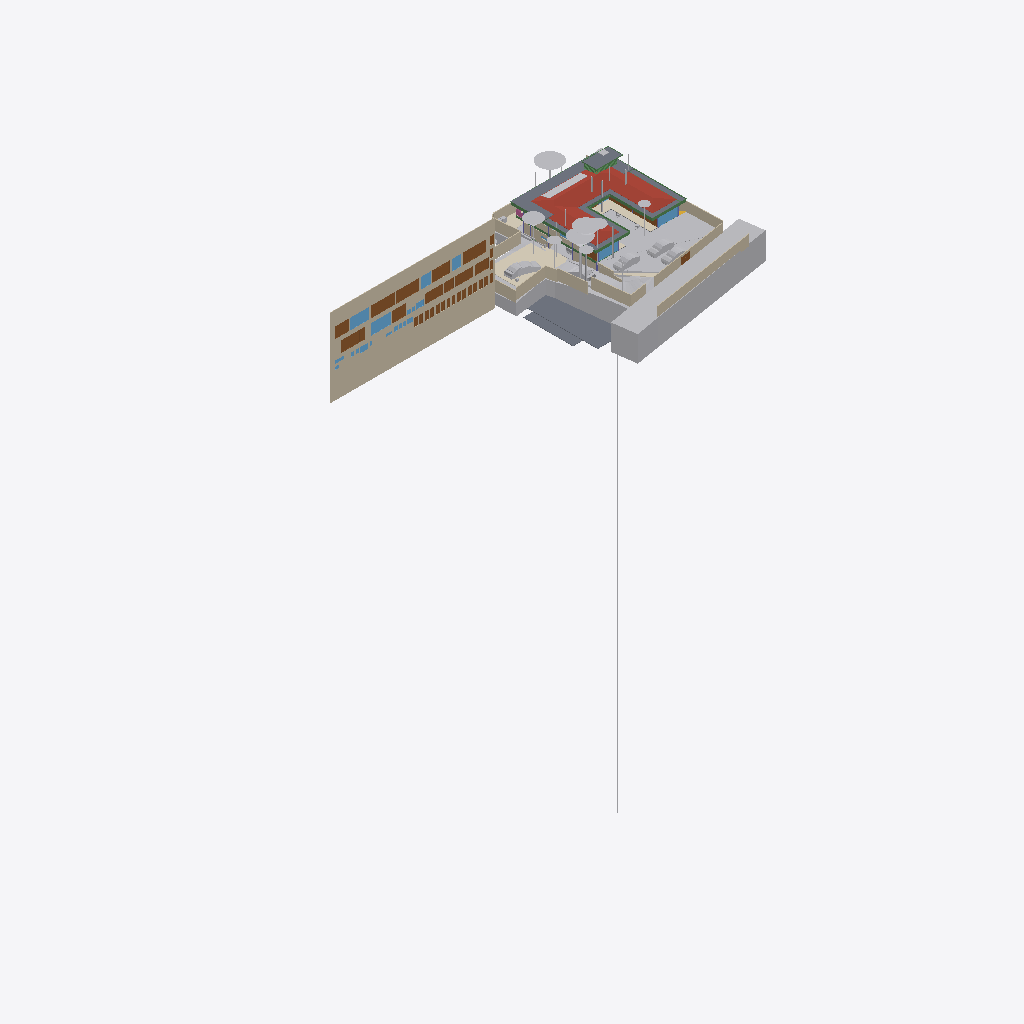
Isometric view of an IFC building model (IFC-SPF (STEP), schema IFC4X3, length unit metre), seen from the south-west, elements coloured by IFC class (only those large enough to see are counted): 41 other elements (light grey), 28 doors (brown), 22 walls (beige), 11 beams (green), 10 windows (light blue), 8 slabs (grey), 4 coverings (cream), 1 roof (red-brown), 1 railing (pink).
Extent 96.7 m × 45.5 m × 138.5 m (x, y, z). Storeys (12): Footing at -3.50 m; GF Floor Level at -2.70 m; GF at -2.65 m; Electrical at 0.00 m; Plumbing at 0.00 m; Road Level at 0.00 m; Areacalc at 0.00 m; FF at 0.45 m; FF Lintel at 3.15 m; schedule at 3.50 m; SF at 3.65 m; Terrace at 5.00 m. Elements (1211): 213 IfcBeam, 109 IfcWall, 106 IfcSlab, 94 IfcCovering, 75 IfcSwitchingDevice, 72 IfcPipeSegment, 59 IfcDoor, 56 IfcColumn, 47 IfcLightFixture, 39 IfcFurniture, 38 IfcEarthworksCut, 36 IfcWindow.

HEADER;
FILE_DESCRIPTION(('ViewDefinition [CoordinationView]'),'2;1');
FILE_NAME('Manilal.ifc','2025-10-13T11:03:25+05:30',(''),(''),'IfcOpenShell 0.8.3-post1','Bonsai 0.8.3-post1','');
FILE_SCHEMA(('IFC4X3'));
ENDSEC;
DATA;
#24581=IFCPROJECT('2TuuvCHJz54PsFPcraEbH$',$,'My Project',$,$,$,$,(#53,#354),#24580);
#35019=IFCSITE('0lpfVeOW52QfroqLYyHNY2',$,'My Site',$,$,#28,$,$,$,$,$,$,$,$);
#35435=IFCBUILDING('0MzaWOaS178x5FMqOflU3C',$,'My Building',$,$,#33,$,$,$,$,$,$);
#30840=IFCBUILDINGSTOREY('09kFoqoxrCvB1_fcEsMZsQ',$,'FF',$,$,#38,$,$,$,$);
#33791=IFCBUILDINGSTOREY('0zoFHJ9PnFW80M$mIVDQW3',$,'GF',$,$,#258,$,$,$,$);
#35436=IFCBUILDINGSTOREY('0MckaoTknA3edZMUNhTyAK',$,'SF',$,$,#6262,$,$,$,$);
#35437=IFCBUILDINGSTOREY('0DtUgpQ1b6nBmkLmvc_ehu',$,'FF Lintel',$,$,#3248,$,$,$,$);
#35438=IFCBUILDINGSTOREY('2nxT8wHGnDX9t8LjuK$yoz',$,'Footing',$,$,#16334,$,$,$,$);
#35439=IFCBUILDINGSTOREY('2JRfeNnUP7R92jcKtKmwj5',$,'Electrical',$,$,#5283,$,$,$,$);
#35440=IFCBUILDINGSTOREY('0fi$VcvNr0Zu6wnPuK6jDB',$,'Plumbing',$,$,#12883,$,$,$,$);
#35441=IFCBUILDINGSTOREY('0qJiDzySr4lhgisX7t8beM',$,'GF Floor Level',$,$,#6749,$,$,$,$);
#35442=IFCBUILDINGSTOREY('33UZQ2TSvAg8IY4x5QCp2i',$,'schedule',$,$,#2336,$,$,$,$);
#35448=IFCBUILDINGSTOREY('3LpnsPikv4mRTBpfC3WQtx',$,'Road Level',$,$,#35447,$,$,$,$);
#35454=IFCBUILDINGSTOREY('2oUibsQsXAPxeAaTU5dGGW',$,'Terrace',$,$,#35453,$,$,$,$);
#35455=IFCBUILDINGSTOREY('3JrIAq4xL0avIQ8pEnV5X6',$,'Areacalc',$,$,#28105,$,$,$,$);
#26208=IFCWALL('39NBZ$Y4H9UeVfIVxICpeX',$,'Wall',$,$,#2341,#26207,'',$);
#29425=IFCGEOGRAPHICELEMENT('20M0x6_hv1D8u5ftoKpVy3',$,'Road',$,$,#29400,#29424,$,.TERRAIN.);
#19648=IFCROOF('188ChkeVP4PP3HZ1_FwQ2Y',$,'Roof',$,$,#19588,#19647,$,.HIP_ROOF.);
#33545=IFCGEOGRAPHICELEMENT('3hzKcHmG15MBT$Lf89GHXN',$,'PureSite',$,$,#33382,#33544,$,.TERRAIN.);
#19241=IFCEARTHWORKSFILL('1Znkwxu0n0meOY5Z$J5ocC',$,'New',$,$,#19208,#19240,$,.SLOPEFILL.);
#28131=IFCSLAB('39q3J0Avn2axyYxQecralg',$,'FF',$,$,#28123,#28130,$,$);
#13800=IFCCOVERING('03Ox3hl4j9nvRXKoGSaXGU',$,'Covering',$,$,#13792,#13799,$,$);
#16209=IFCSLAB('2Ni7UfUwb4of1NRt7pcP4e',$,'Slab',$,$,#16201,#16208,$,$);
#68931=IFCWALL('1WNacC15X0Xf0V_b60Qnrw',$,'Wall',$,$,#68916,#68930,$,$);
#16226=IFCSLAB('25EiGLyX5BKxeS54E7G1re',$,'Slab',$,$,#16214,#16225,$,$);
#49673=IFCSLAB('07r2B4jwr7$9NI9prgbzaX',$,'GF',$,$,#49665,#49672,$,$);
#17773=IFCCOVERING('0_sfUdWJL30geCimsSdPtS',$,'Covering',$,$,#17761,#17772,$,$);
#14006=IFCEARTHWORKSCUT('3NfQzW2p90kemh8IGcUxhf',$,'roader',$,$,#13849,#14005,$,.PAVEMENTMILLING.);
#7198=IFCWALL('27WVA19Qv4efvQm6cWiqsn',$,'Wall',$,$,#7183,#7197,$,$);
#52375=IFCGEOGRAPHICELEMENT('3uYxZnds99jOH$HzfZr4nt',$,'Plaav','43dia, 135c',$,#52304,#52374,$,.VEGETATION.);
#18325=IFCBOREHOLE('1fqyZKm99FCB9RePUocI_6',$,'Borehole',$,$,#18304,#18324,$);
#16196=IFCSLAB('2HYCoI0uf8CwWU71Eeg8K8',$,'Slab',$,$,#16184,#16195,$,$);
#6852=IFCWALL('10l$0x7lzBbBMMGF1qxI0s',$,'Wall',$,$,#6830,#6851,$,$);
#7070=IFCWALL('1HPS5ge59FQA3Ucv4$dmpm',$,'Wall',$,$,#6754,#7069,$,$);
#6947=IFCWALL('2oOsi6buvCeB4sZT1ijFA2',$,'Wall',$,$,#6925,#6946,$,$);
#52147=IFCGEOGRAPHICELEMENT('00i077OX9F1QAiqaHlhRfb',$,'Plaav','32dia, 101c',$,#52076,#52146,$,.VEGETATION.);
#7055=IFCWALL('2Y2Bm57Cb8Exxz7st0aRUc',$,'Wall',$,$,#7026,#7054,$,$);
#27274=IFCSLAB('3CWvIDU8b5ovMmi84oWpbg',$,'Covering.004',$,$,#27266,#27273,$,.FLOOR.);
#52223=IFCGEOGRAPHICELEMENT('2hWh3TuZPCwB0qwf7zQl8W',$,'Plaav','48dia, 150c',$,#52152,#52222,$,.VEGETATION.);
#7158=IFCWALL('2UlyJbGOL47vem9W3W5T7b',$,'Wall',$,$,#7129,#7157,$,$);
#33349=IFCVEHICLE('2$JJjIzDr6fuhTHFNPOXyx',$,'Vehicle',$,$,#33326,#33348,$,$);
#42909=IFCDOOR('0ZbVB8BYT7bh7R3lS5K4Y7',$,'Door',$,$,#42886,#42908,'10',$,$,$,$,$);
#45196=IFCDOOR('0Cx741JWP34B0IOSsj8AwF',$,'Door',$,$,#45173,#45195,'03',$,$,$,$,$);
#32708=IFCVEHICLE('1yICD2o296ROLrpKuhe72z',$,'Vehicle',$,$,#109310,#32707,$,$);
#6967=IFCWALL('2QiW7TnGvAygi5PkoeW31n',$,'Wall',$,$,#6952,#6966,$,$);
#45100=IFCDOOR('3tvBACzP54zAu4dBSuBlEW',$,'Door',$,$,#45077,#45099,'04',$,$,$,$,$);
#42843=IFCDOOR('315c6MZvz2Vu3GScXjqG9Z',$,'Door',$,$,#42820,#42842,'8_9',$,$,$,$,$);
#53037=IFCGEOGRAPHICELEMENT('1t8_yIv7T9Iwdci473Ya_N',$,'Plaav','100dia, 32c',$,#52934,#53036,$,.VEGETATION.);
#7104=IFCWALL('1v3BeDslv3W8LfR3WiqTEd',$,'Wall',$,$,#7075,#7103,$,$);
#6886=IFCWALL('10RvTK_K97Xg3Zon6pJwxP',$,'Wall',$,$,#6857,#6885,$,$);
#43078=IFCWINDOW('2DeDtvcD95n9obXC_GiA8e',$,'Window',$,$,#43048,#43077,'11',$,$,$,$,$);
#33377=IFCVEHICLE('375bP1QIr5xwaw0xewwnFn',$,'Vehicle',$,$,#33354,#33376,$,$);
#126725=IFCVEHICLE('2w1OP_Z7HDsQq$WqRH72Eo',$,'Vehicle',$,$,#126774,#126738,$,$);
#82845=IFCWINDOW('2gioTK5hP9oPss3G6Q03Gx',$,'Window',$,$,#82815,#82844,'02',$,$,$,$,$);
#17638=IFCWALL('2U66_ERPrD$A$2PTOc1bPA',$,'Wall',$,$,#17623,#17637,$,$);
#26087=IFCDOOR('14nYxT67979h0x8IodW7tf',$,'Door',$,$,#26064,#26086,'06',$,$,$,$,$);
#28118=IFCSLAB('2FJ3LPJyP5i9m96Y9aA2s2',$,'Verandah',$,$,#28110,#28117,$,$);
#31043=IFCEARTHWORKSFILL('3O_GobqT1E4v3eEFWom1zq',$,'Cube',$,$,#31017,#31042,$,.SLOPEFILL.);
#7021=IFCWALL('3MfSYaOiTA4AjSKpPvRhyi',$,'Wall',$,$,#6992,#7020,$,$);
#31333=IFCDOOR('1SLbyPnp1A9vNmoEJ7CsnC',$,'Door',$,$,#31310,#109140,'16',$,$,$,$,$);
#31366=IFCDOOR('27z1x9RsX6LgRJPHzITZpv',$,'Door',$,$,#31343,#109185,'18',$,$,$,$,$);
#24570=IFCWINDOW('3e$JQaRRzFH9WozykfD$tZ',$,'Window',$,$,#24460,#24569,'11',$,$,$,$,$);
#32789=IFCVEHICLE('0rzGDxo0H1CRYsT$ARQpVS',$,'Vehicle',$,$,#126769,#32788,$,$);
#43127=IFCDOOR('0LFTQmup1188idDF4qs$QS',$,'Door',$,$,#43104,#43126,'12',$,$,$,$,$);
#89375=IFCDOOR('0ismyRsjL7AvOieOoKLFLm',$,'Door',$,$,#89352,#89374,'01',$,$,$,$,$);
#109311=IFCVEHICLE('22hYSdUYjCqevIDD6sVVH1',$,'Vehicle',$,$,#109348,#109324,$,$);
#7178=IFCWALL('3DOK2PUDn3QwM2HLeZR6QD',$,'Wall',$,$,#7163,#7177,$,$);
#20459=IFCEARTHWORKSCUT('0lv4XU7zX8PPDYPdO7aOdg',$,'Cut',$,$,#20447,#20458,$,.BASE_EXCAVATION.);
#13787=IFCCOVERING('07ka7WgDv0nO2Dwi6RpJJI',$,'Covering',$,$,#13779,#13786,$,$);
#29351=IFCWINDOW('2LZJ1AvFfBbghYgOnSiaBb',$,'Window',$,$,#29321,#29350,'02',$,$,$,$,$);
#51459=IFCGEOGRAPHICELEMENT('1u9Vu38RXEhh_UPeYqTaju',$,'Theng','22dia, 70c',$,#51388,#51458,$,.VEGETATION.);
#7259=IFCWALL('2qQNxnpy98iB6JMyhLi2FK',$,'Wall',$,$,#7230,#7258,$,$);
#2503=IFCDOOR('37mQgnczv1g9Ewv5DQsnil',$,'Door',$,$,#2351,#127943,'25',$,$,$,$,$);
#24823=IFCWALL('1L3aCByCT2RR$DiJTF12wq',$,'Wall',$,$,#24808,#24822,$,$);
#18906=IFCBEAM('0qH_dKLj5CKhNXTG2DYY06',$,'Beam',$,$,#18880,#18905,$,$);
#6804=IFCCOVERING('0wVm3FyC1DcRA3R7QYk_cw',$,'Covering',$,$,#127997,#6803,$,$);
#18875=IFCBEAM('2C1gwTeIv6R8TmGo509jsR',$,'Beam',$,$,#18849,#18874,$,$);
#19113=IFCWALL('1crKF7OzfEueqHOG3fDoho',$,'Wall',$,$,#19098,#19112,$,$);
#45148=IFCWINDOW('1dDo4P8$H5zBiQyvjwcA1W',$,'Window',$,$,#45125,#45147,'05',1.5,1.70000004768372,$,$,$);
#52795=IFCGEOGRAPHICELEMENT('2HKwYd2hP5kwYPwsxsi9gZ',$,'Theng','22dia, 70c',$,#52724,#52794,$,.VEGETATION.);
#6599=IFCGEOGRAPHICELEMENT('1mqx3WFMb0_xZzgY5_pKpf',$,'Site',$,$,#6441,#6598,$,.TERRAIN.);
#2980=IFCWALL('2oouJeu9XF0PkUjeEvxQOm',$,'Wall',$,$,#2965,#2979,$,$);
#42753=IFCWINDOW('2Oi5mWoHbF_gnh_9AC2HBl',$,'Window',$,$,#42730,#42752,'07',1.5,1.70000004768372,$,$,$);
#52585=IFCGEOGRAPHICELEMENT('0hsZNGz3r5Tu3GwqCRHqIa',$,'Theng','25dia, 80c',$,#52514,#52584,$,.VEGETATION.);
#18751=IFCBEAM('3msecch2zBUOeV2BkTlji6',$,'Beam',$,$,#18722,#18750,$,$);
#50980=IFCDOOR('2t8H1$Qmn75hjpQEbZl$51',$,'Door',$,$,#50957,#109215,'17',$,$,$,$,$);
#16243=IFCSLAB('1PyTS7F2LAWRr4yuGmSOaE',$,'Slab',$,$,#16231,#16242,$,$);
#52299=IFCGEOGRAPHICELEMENT('3MDxNaPHbBCuseLaSOAnvG',$,'Theng','27dia, 85c',$,#52228,#52298,$,.VEGETATION.);
#18813=IFCBEAM('3ZwR1mU3j4mRYH5GbVzWyx',$,'Beam',$,$,#18787,#18812,$,$);
#29453=IFCDOOR('2t$p1hgeX2Y9d6XgGeH1wU',$,'Door',$,$,#29430,#29452,'10',$,$,$,$,$);
#3240=IFCWALL('2FDZc$1Z57bgSDQnhsHhc1',$,'Wall',$,$,#3225,#3239,$,$);
#18782=IFCBEAM('10LxUqtgbFAQRhzIckOuGH',$,'Beam',$,$,#18756,#18781,$,$);
#6787=IFCDOOR('1uL9EDzeL19wcifriN_Oc$',$,'Door',$,$,#6764,#6786,$,1.79999995231628,3.0,$,$,$);
#18844=IFCBEAM('0q554weub4Iwu4PjffBSJv',$,'Beam',$,$,#18818,#18843,$,$);
#28903=IFCDOOR('0abo0sfkX2yO6I5W4AOpFJ',$,'Door',$,$,#28730,#28902,'8_9',$,$,$,$,$);
#52071=IFCGEOGRAPHICELEMENT('2HxlE6G_91e9LYErU$Y34S',$,'Theng','24dia, 75c',$,#51942,#52070,$,.VEGETATION.);
#24262=IFCDOOR('1uJlX1khv2VPLMtET6vexc',$,'Door',$,$,#24239,#24261,'01',$,$,$,$,$);
#55295=IFCAIRTERMINALBOX('0DCFUThjX2XQ_1bX$oFkVb',$,'AirTerminalBox',$,$,#55257,#55294,$,$);
#52509=IFCGEOGRAPHICELEMENT('1TdNfY2DD3jxBXQWXRN6pI',$,'Plaav','35dia, 110c',$,#52380,#52508,$,.VEGETATION.);
#43400=IFCWINDOW('2FUxJIMIP8WeEaHO75uZ5y',$,'Window',$,$,#43363,#43399,'15',1.5,1.70000004768372,$,$,$);
#5895=IFCWINDOW('39fUEjXW5ElwQPPWsWi6zd',$,'Window',$,$,#5722,#5894,'23',1.5,1.70000004768372,$,$,$);
#20534=IFCEARTHWORKSCUT('1orBtrQ6r9QBXstUuMTyak',$,'Cut',$,$,#20521,#20533,$,.BASE_EXCAVATION.);
#116799=IFCBEAM('3TR7y5CgPFfgB1QOSu_3jj',$,'Beam',$,$,#116845,#116819,$,$);
#20336=IFCEARTHWORKSCUT('1Tsuz9sRb3YODMAWko00m1',$,'Cut',$,$,#20323,#20335,$,.BASE_EXCAVATION.);
#6825=IFCWALL('0dMaumaK11Re$pxoZyVSQ9',$,'Wall',$,$,#6810,#6824,$,$);
#16579=IFCBEAM('2KiRdb_sj1xhSO7a1GJ4D5',$,'Beam',$,$,#16567,#16578,$,$);
#20390=IFCEARTHWORKSCUT('1$p4eSUvT2WBuIfwXj1KUy',$,'Cut',$,$,#128168,#20389,$,.BASE_EXCAVATION.);
#132826=IFCDOOR('0Pkz3uVWL9AvkF1EQ8WH0I',$,'Door',$,$,#134069,#133456,'32',$,$,$,$,$);
#133267=IFCDOOR('0Kz6Nh5dP2v9ugHlm90mSR',$,'Door',$,$,#134139,#134457,'40',$,$,$,$,$);
#133146=IFCDOOR('3NC15JHxTDQRDkskJsanWz',$,'Door',$,$,#134119,#133160,'44',$,$,$,$,$);
#132855=IFCDOOR('391ojTYOnAfAzAchrT6X8W',$,'Door',$,$,#134074,#134247,'33',$,$,$,$,$);
#132889=IFCDOOR('3SrqJjRv5E8hDJloCIDYmy',$,'Door',$,$,#134079,#134277,'34',$,$,$,$,$);
#132918=IFCDOOR('1LqqMA0oX29uowiXlmnO2i',$,'Door',$,$,#134084,#134307,'35',$,$,$,$,$);
#133015=IFCDOOR('3YhZcinRf6dhWEQl9kvisK',$,'Door',$,$,#134099,#134337,'36',$,$,$,$,$);
#133044=IFCDOOR('3niALc6mn5N9ayPxg8ocvI',$,'Door',$,$,#134104,#134427,'39',$,$,$,$,$);
#133175=IFCDOOR('3VMH9DzwT0c8bToVEg1nnX',$,'Door',$,$,#134124,#134487,'41',$,$,$,$,$);
#133335=IFCDOOR('1_MD9hki51l8X84_hxx7Mz',$,'Door',$,$,#134149,#134653,'48',$,$,$,$,$);
#132726=IFCDOOR('1us7rm4pb9Fu4umLO1sE0f',$,'Door',$,$,#134064,#132783,'31',$,$,$,$,$);
#133238=IFCDOOR('1R2YOTEt1ErRXQ3nHDHacO',$,'Door',$,$,#134134,#133252,'42',$,$,$,$,$);
#133209=IFCDOOR('2NW7fbBvP8hAboXKeoFrAn',$,'Door',$,$,#134129,#134525,'43',$,$,$,$,$);
#32680=IFCVEHICLE('09kCGSf$LDBwv0agp2PRhM',$,'Vehicle',$,$,#32142,#32679,$,$);
#19033=IFCWALL('1SwvN4fJvBKBKhVIqKXn0i',$,'Wall',$,$,#19018,#19032,$,$);
#14121=IFCUNITARYEQUIPMENT('1P6lCedvD5Xger8vGxUADY',$,'UnitaryEquipment',$,$,#14098,#14120,$,$);
#113874=IFCBEAM('1qB98yU7z2jQBxoHfrhGHI',$,'Beam',$,$,#116940,#113894,$,$);
#18687=IFCRAILING('2w0tP4HwL6TuQJ7VLixJL3',$,'Railing',$,'FRAMELESS_PANEL',#18663,#18686,$,.USERDEFINED.);
#13608=IFCSOLARDEVICE('2NoryxAJL8wg76hjq7Byl_',$,'SolarDevice',$,$,#13599,#13607,$,$);
#53305=IFCGEOGRAPHICELEMENT('0JCBWUW3bDYf6SdZoT5sft',$,'Theng','25dia, 80c',$,#53176,#53304,$,.VEGETATION.);
#56244=IFCBEAM('22$tp28gPD$eEii1Cu_NBP',$,'Beam',$,$,#56218,#56243,$,$);
#2640=IFCWALL('1zYAwAgZ94A9q2Xf$lP7Cn',$,'Wall',$,$,#2625,#2639,$,$);
#13594=IFCSOLARDEVICE('07RrhEOYvEvvhPUSO_SFeW',$,'SolarDevice',$,$,#13571,#13593,$,$);
#13636=IFCSOLARDEVICE('1NLWD$_lP99xok8FHiXBf3',$,'SolarDevice',$,$,#13627,#13635,$,$);
#13650=IFCSOLARDEVICE('2icZ0COM5FZA$904MkAnYe',$,'SolarDevice',$,$,#13641,#13649,$,$);
#13664=IFCSOLARDEVICE('3nXyxughj7Dh_4it51tkCh',$,'SolarDevice',$,$,#13655,#13663,$,$);
#13692=IFCSOLARDEVICE('3NOhCXTF1Em82ofZiZmE8w',$,'SolarDevice',$,$,#13683,#13691,$,$);
#13706=IFCSOLARDEVICE('3ZE0KWXOv4AA5psVNm9lcB',$,'SolarDevice',$,$,#13697,#13705,$,$);
#13720=IFCSOLARDEVICE('17OQILgOj1oxRESUqSAxjX',$,'SolarDevice',$,$,#13711,#13719,$,$);
#18968=IFCBEAM('1cQ_XveKf3IhgOfAWmUbUT',$,'Beam',$,$,#18942,#18967,$,$);
#37428=IFCWINDOW('0oGrqBU2TDcBkZ3jd4VcFG',$,'Window',$,$,#37391,#37427,'30',1.5,1.70000004768372,$,$,$);
#52719=IFCGEOGRAPHICELEMENT('3XubHE4kj7PQ$DpXvJgk9n',$,'Theng','24dia, 75c',$,#52590,#52718,$,.VEGETATION.);
#53171=IFCGEOGRAPHICELEMENT('1ed7kOzBzFsfr4ZZu7I5l9',$,'Plaav','29dia, 90c',$,#53042,#53170,$,.VEGETATION.);
#47409=IFCWINDOW('3ybMN8CHzD0feIMF99oHPU',$,'Window',$,$,#47372,#108839,'19',1.5,1.70000004768372,$,$,$);
ENDSEC;
